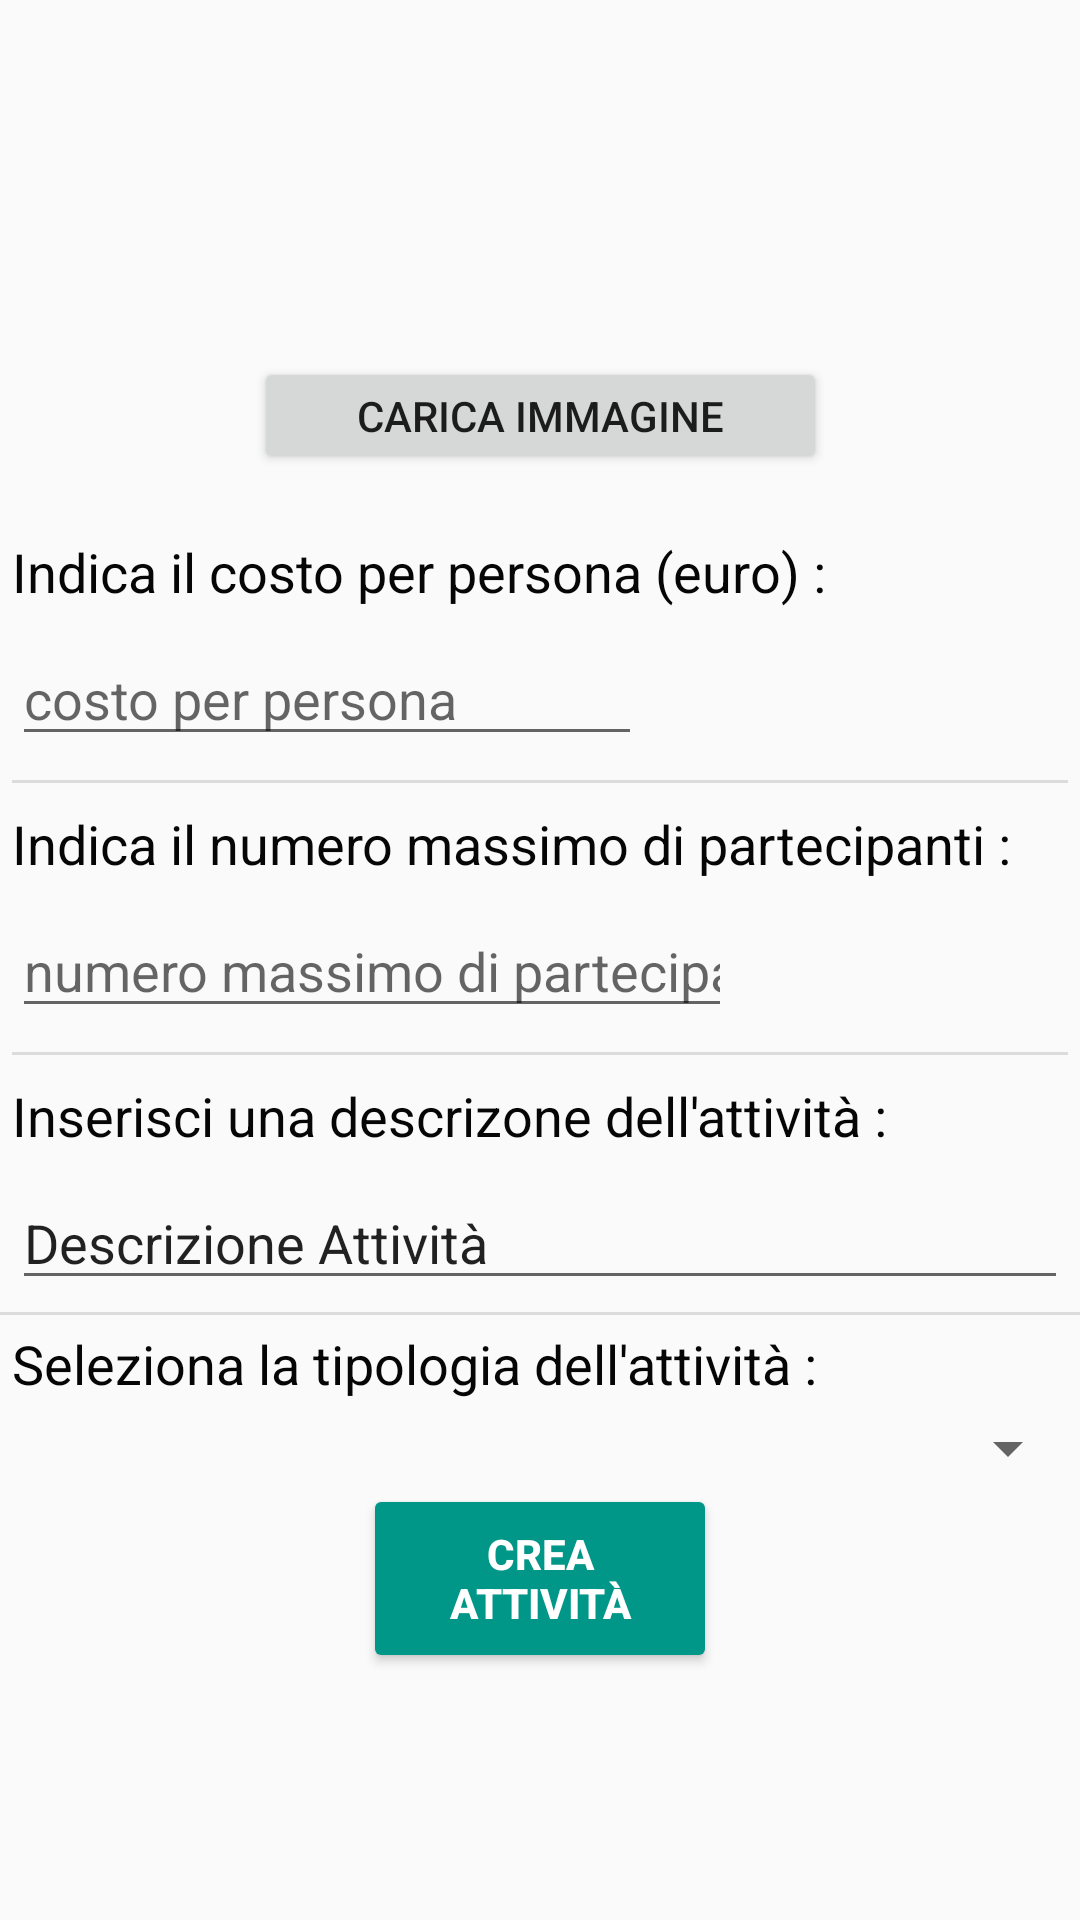

Layout XML and referenced resources for this Android screen:
<!-- AndroidManifest.xml: application theme AppTheme -->
<!-- res/layout/activity_aggiungiattivita.xml -->
<?xml version="1.0" encoding="utf-8"?>
<androidx.constraintlayout.widget.ConstraintLayout xmlns:android="http://schemas.android.com/apk/res/android"
    xmlns:app="http://schemas.android.com/apk/res-auto"
    xmlns:tools="http://schemas.android.com/tools"
    android:layout_width="match_parent"
    android:layout_height="match_parent"
    tools:context=".Activities.ProfiloAttivita.AggiungiattivitaActivity">

    <ProgressBar
        android:id="@+id/progressBarAggiungiAttivita"
        style="?android:attr/progressBarStyle"
        android:layout_width="65dp"
        android:layout_height="72dp"
        android:layout_marginTop="280dp"
        android:indeterminateOnly="false"
        android:indeterminateTint="@color/colorPrimary"
        app:layout_constraintEnd_toEndOf="parent"
        app:layout_constraintStart_toStartOf="parent"
        app:layout_constraintTop_toTopOf="parent" />

    <ImageView
        android:id="@+id/img_take"
        android:layout_width="0dp"
        android:layout_height="95dp"
        android:layout_marginTop="4dp"
        android:scaleType="fitCenter"
        app:layout_constraintEnd_toEndOf="parent"
        app:layout_constraintHorizontal_bias="0.0"
        app:layout_constraintStart_toStartOf="parent"
        app:layout_constraintTop_toTopOf="parent"
        app:srcCompat="@mipmap/ic_launcher" />

    <Button
        android:id="@+id/btn_carica_immagine"
        android:layout_width="191dp"
        android:layout_height="39dp"
        android:layout_marginTop="20dp"
        android:text="Carica immagine"
        app:layout_constraintEnd_toEndOf="parent"
        app:layout_constraintStart_toStartOf="parent"
        app:layout_constraintTop_toBottomOf="@+id/img_take" />

    <LinearLayout
        android:id="@+id/linearLayout5"
        android:layout_width="0dp"
        android:layout_height="wrap_content"
        android:orientation="vertical"
        app:layout_constraintBottom_toBottomOf="parent"
        app:layout_constraintEnd_toEndOf="parent"
        app:layout_constraintStart_toStartOf="parent"
        app:layout_constraintTop_toBottomOf="@+id/btn_carica_immagine"
        app:layout_constraintVertical_bias="0.102">

        <TextView
            android:id="@+id/textView5"
            android:layout_width="wrap_content"
            android:layout_height="wrap_content"
            android:layout_margin="4dp"
            android:text="Indica il costo per persona (euro) :"
            android:textColor="@color/colorPrimaryDark"
            android:textSize="18sp" />

        <EditText
            android:id="@+id/et_costo"
            android:layout_width="wrap_content"
            android:layout_height="wrap_content"
            android:layout_margin="4dp"
            android:ems="10"
            android:hint="costo per persona"
            android:inputType="number" />

        <View
            android:id="@+id/divider11"
            android:layout_width="match_parent"
            android:layout_height="1dp"
            android:layout_margin="4dp"
            android:background="?android:attr/listDivider" />

        <TextView
            android:id="@+id/textView6"
            android:layout_width="match_parent"
            android:layout_height="wrap_content"
            android:layout_margin="4dp"
            android:text="Indica il numero massimo di partecipanti :"
            android:textColor="@color/colorPrimaryDark"
            android:textSize="18sp" />

        <EditText
            android:id="@+id/et_numMaxPers"
            android:layout_width="240dp"
            android:layout_height="wrap_content"
            android:layout_margin="4dp"
            android:ems="10"
            android:hint="numero massimo di partecipanti"
            android:inputType="number" />

        <View
            android:id="@+id/divider12"
            android:layout_width="match_parent"
            android:layout_height="1dp"
            android:layout_margin="4dp"
            android:background="?android:attr/listDivider" />

        <TextView
            android:id="@+id/textView7"
            android:layout_width="match_parent"
            android:layout_height="wrap_content"
            android:layout_margin="4dp"
            android:text="Inserisci una descrizone dell'attività :"
            android:textColor="@color/colorPrimaryDark"
            android:textSize="18sp" />

        <EditText
            android:id="@+id/et_descrizione"
            android:layout_width="match_parent"
            android:layout_height="wrap_content"
            android:layout_margin="4dp"
            android:ems="10"
            android:inputType="textPersonName"
            android:text="@string/descrizione_attivita_signin" />

        <View
            android:id="@+id/divider13"
            android:layout_width="match_parent"
            android:layout_height="1dp"
            android:background="?android:attr/listDivider" />

        <TextView
            android:id="@+id/textView2"
            android:layout_width="wrap_content"
            android:layout_height="wrap_content"
            android:layout_margin="4dp"
            android:text="Seleziona la tipologia dell'attività :"
            android:textColor="@color/colorPrimaryDark"
            android:textSize="18sp" />

        <Spinner
            android:id="@+id/spinner3"
            android:layout_width="match_parent"
            android:layout_height="wrap_content"
            android:spinnerMode="dropdown" />

    </LinearLayout>

    <Button
        android:id="@+id/btn_crea_attivita"
        android:layout_width="118dp"
        android:layout_height="63dp"
        android:backgroundTint="@color/colorPrimary"
        android:text="Crea Attività"
        android:textColor="@color/design_default_color_background"
        android:textStyle="bold"
        app:layout_constraintEnd_toEndOf="parent"
        app:layout_constraintStart_toStartOf="parent"
        app:layout_constraintTop_toBottomOf="@+id/linearLayout5" />

</androidx.constraintlayout.widget.ConstraintLayout>
<!-- resources referenced by this layout -->
<resources>
  <color name="colorPrimary">#009688</color>
  <color name="colorPrimaryDark">#060606</color>
  <string name="descrizione_attivita_signin">Descrizione Attività</string>
  <style name="AppTheme" parent="Theme.AppCompat.Light.DarkActionBar">
          
          <item name="colorPrimary">@color/colorPrimary</item>
          <item name="colorPrimaryDark">@color/colorPrimaryDark</item>
          <item name="colorAccent">@color/colorAccent</item>
      </style>
  <color name="colorAccent">#D81B60</color>
</resources>
